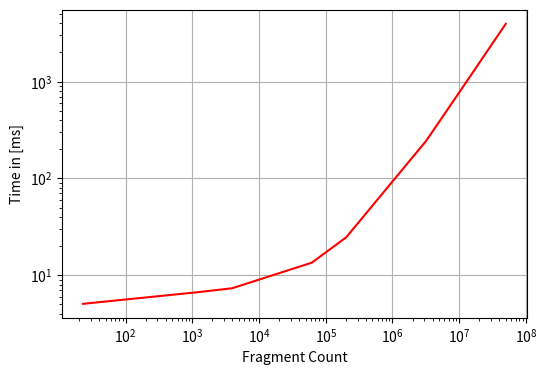

The script that saved this image:
import numpy as np
import scipy as sp
import matplotlib as mpl
import matplotlib.pyplot as plt

# Contains the L_c measure points in [m]
lc_data_point = np.array([1.0, 0.1, 0.05, 0.01, 0.005, 0.001, 0.0005, 0.0002])
# Contains the fixed number of fragments for some L_c value in [m]
fragment_count_fixed = {
    1.0:    23,
    0.1:    1208,
    0.05:   3954,
    0.01:   61997,
    0.005:  202830,
    0.001:  3179589,
    0.0005: 10402370,
    0.0002: 49843638
}
# Contains the Time Measurements for AoS approach
time_measurements_AoS = {
    1.0: np.array([]),
    0.1: np.array([]),
    0.05: np.array([]),
    0.01: np.array([]),
    0.005: np.array([]),
    0.001: np.array([]),
    0.0005: np.array([]),
    0.0002: np.array([])
}
# Contains the Time Measurements for SoA approach
time_measurements_SoA = {
    1.0: np.array([]),
    0.1: np.array([]),
    0.05: np.array([]),
    0.01: np.array([]),
    0.005: np.array([]),
    0.001: np.array([]),
    0.0005: np.array([]),
    0.0002: np.array([])
}
# Contains the Time Measurements for SoA parallel approach
time_measurements_SoA_par = {
    1.0: np.array([4.0, 6.0, 5.227]),
    0.1: np.array([6.215, 7.171]),
    0.05: np.array([7.284, 7.411]),
    0.01: np.array([13.816, 12.256, 14.463]),
    0.005: np.array([26.19, 22.99, 24.91]),
    0.001: np.array([235.0, 262.0, 247.0, 241.0, 235.0, 239.0]),
    0.0005: np.array([736.0, 720.0, 1036.0, 720]),
    0.0002: np.array([3949.0, 3935.0, 3957.0])
}


def average_time(time_measurements):
    return [np.average(time_measurements[key]) for key in lc_data_point]


def main():
    print("Staring to plot...")
    print("Staring to plot Milestones Time Measurements")
    fig = plt.figure(figsize=(6, 4), dpi=300)

    # aos = average_time(time_measurements_AoS)
    # soa = average_time(time_measurements_SoA)
    soa_par = average_time(time_measurements_SoA_par)

    # plt.plot(aos, fragment_count_fixed.items(), color="b")
    # plt.plot(soa, fragment_count_fixed.items(), color="m")
    plt.plot(fragment_count_fixed.values(), soa_par, color="r")


    plt.xscale("log")
    plt.yscale("log")
    plt.grid(True)

    plt.xlabel("Fragment Count")
    plt.ylabel("Time in [ms]")

    plt.savefig("timeMeasurements_milestones", dpi=300)
    plt.close(fig)
    print("Finished to plot Milestones Time Measurements")


if __name__ == '__main__':
    main()
